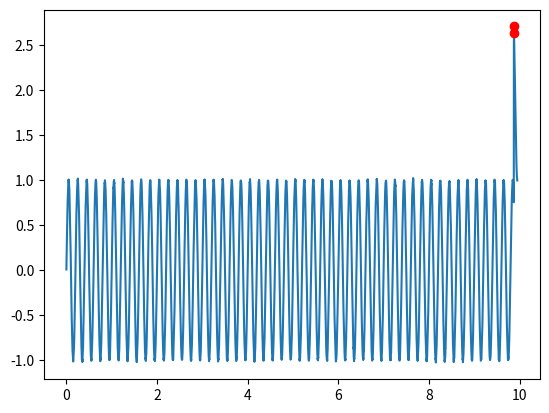

This chart was generated by the following Python code:
import numpy as np
import matplotlib.pyplot as plt
import time
from collections import deque

plt.ion()
fig, ax = plt.subplots()

x_data = []
y_data = []
x_flagged = []
y_flagged = []
anomaly = []

window = deque(maxlen = 80)

sample_rate = 400

duration = 10

signal_freq = 5

amplitude = 1

numb_samples = sample_rate * duration

clock = np.linspace(0, duration, numb_samples, endpoint = False)


y = amplitude * np.sin(2 * np.pi * signal_freq * clock)



#sensors always have small random fluctuations in the way they read things
#Even though this happens doesn't mean an error occurred
#This noise makes the artificial sensor data act like real sensor data
noise = np.random.normal(0, .01, numb_samples)

sensor_reading = y + noise

# injected a spike anomaly

sensor_reading[3950:3999] += 2

anomaly_range = (3950, 3999)

#I made a for loop that will run through all the values throughout the sample characterizing a 400Hz signal
for i in range(numb_samples):
    window.append(sensor_reading[i])
    mean = np.mean(window)
    standardDeviation = np.std(window)
    x_data.append(clock[i])
    y_data.append(sensor_reading[i])
    
    if len(window) == window.maxlen:
        zscore = ((sensor_reading[i]-mean)/standardDeviation)
        if abs(zscore) > 3:
            x_flagged.append(clock[i])
            y_flagged.append(sensor_reading[i])
            
            print("anomaly detected at this index" , i)
            anomaly.append(i)
    if i % 20 == 0:
        ax.clear()
        ax.plot(x_data, y_data)
        ax.plot(x_flagged, y_flagged, 'ro')
        plt.pause(1/sample_rate)
    
#Finding anomalies
true_anomalies = set(range(anomaly_range[0], anomaly_range[1] + 1))
detected = set(anomaly)

missed = true_anomalies - detected
false_positives = detected - true_anomalies

print("Missed:", missed)
print("False positives:", false_positives)   

#Will replace sensor_reading[i] with get_serial_sample once connected to MPU6050
def get_synthetic_sample():
    global i
    sample = sensor_reading[i]
    i += 1
    return sample

def get_serial_sample():
    line = arduino_serial.readline()
    return float(line)
